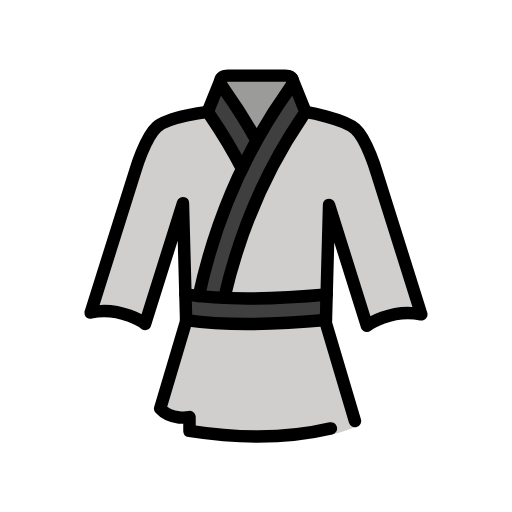
t = 0.00 s
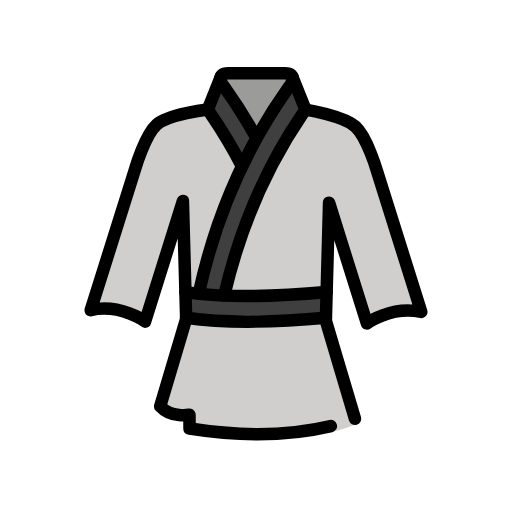
t = 0.48 s
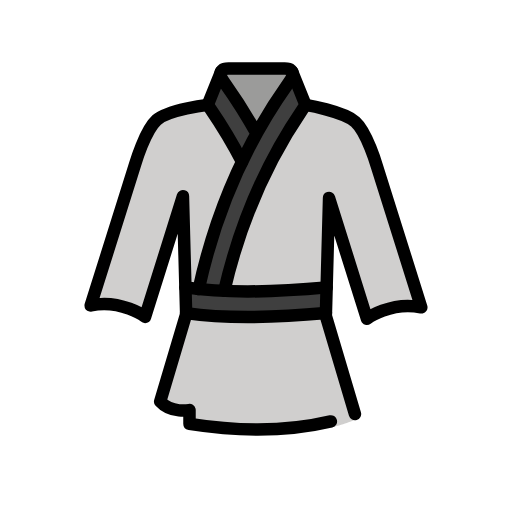
t = 1.43 s
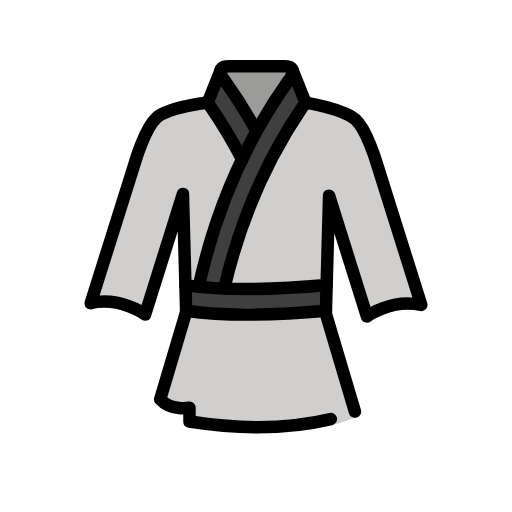
t = 1.90 s
t = 2.38 s: frame unchanged from t = 1.43 s, image omitted
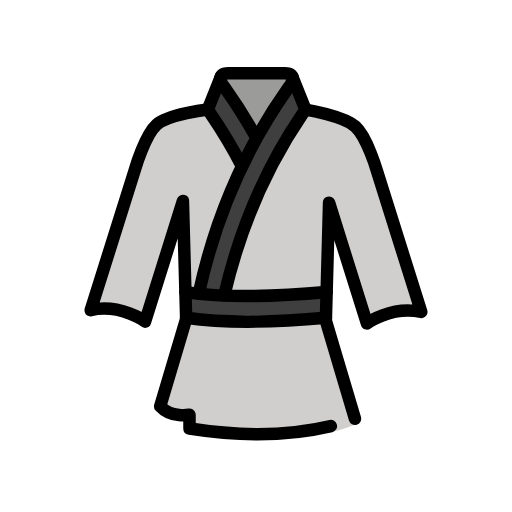
t = 3.33 s

The animated SVG that drew these frames (rendered in a browser with its animation timeline set to each time). Animation: 1 SMIL element (animateTransform=1); one cycle of 3.80 s, repeats indefinitely.

<?xml version='1.0' encoding='utf-8'?>
<svg xmlns="http://www.w3.org/2000/svg" id="emoji" viewBox="-5 -5 82 82" width="200" height="200" role="img">
  <title>OpenMoji: martial arts uniform</title><g><g id="color">
    <path fill="#D0CFCE" stroke="none" d="M62.48,46.02c-0.74-0.16-1.45-0.22-2.13-0.22c-3.8199,0-6.58,2.09-6.58,2.09L47.71,28.21L47.2,47.45 l4.66,15.96c0,0-2.19,0.85-3.86,1.21l-0.01-0.14c-4.28,1.03-12.01,2.11-22.63,0.4v-2.92c0,0-2.73,0.85-4.52-1.15l3.98-13.65 l-0.51-19.24L18.25,47.6v-0.03c0,0-2.76-2.09-6.58-2.09c-0.68,0-1.38,0.06-2.12,0.22l7.11-23.02c0,0,1.56-5.47,3.44-7.19 c1.87-1.72,8.1801-2.46,8.1801-2.46l2.1-5.37c0.12-0.3,0.47-0.55,1.22-0.55h9.01c0.76,0,1.1,0.24,1.22,0.55l2.11,5.37 c0,0,6.11,1.04,7.98,2.76c1.88,1.71,3.44,7.18,3.44,7.18L62.48,46.02z" />
    <polygon fill="#9B9B9A" stroke="none" points="30.9212,7.875 41.5833,7.875 36,16.9583" />
    <rect x="25.25" y="42.25" width="21.9505" height="3.6875" fill="#3F3F3F" stroke="none" />
    <path fill="#3F3F3F" stroke="none" d="M33.7748,22.0446l-5.0167-8.8259l1.9294-4.3596l5.5648,8.6206l5.3311-8.6206l1.5417,3.5575v1.3958 C36.0625,23,31.1678,42.4148,31.1678,42.4148l-4.2859-0.2612C26.8819,42.1536,29.8657,29.8704,33.7748,22.0446z" />
  </g>
  <g id="hair" />
  <g id="skin" />
  <g id="skin-shadow" />
  <g id="line">
    <path fill="none" stroke="#000000" stroke-linecap="round" stroke-linejoin="round" stroke-miterlimit="10" stroke-width="2" d="M28.2667,12.9217c0,0-6.3025,0.7358-8.1775,2.4233s-3.4375,7.0625-3.4375,7.0625L9.5276,45.0492l-0.0009,0.0041l0.0009-0.0303 l-0.0009,0.0041c4.875-1.0208,8.7083,1.8333,8.7083,1.8333v0.0262l6.0634-19.3333l0.5143,18.9039l-4.156,13.9804 c1.7944,1.9678,4.6915,1.352,4.6915,1.352v2.2188c10.6269,1.6752,18.3598,0.6209,22.6412-0.3947" />
    <path fill="none" stroke="#000000" stroke-linecap="round" stroke-linejoin="round" stroke-miterlimit="10" stroke-width="2" d="M43.9299,12.9217c0,0,6.1059,1.0241,7.9809,2.7116s3.4375,7.0625,3.4375,7.0625l7.1241,22.6418l0.0009,0.0041 c-4.875-1.0208-8.7083,1.8333-8.7083,1.8333l-6.0634-19.3333l-0.5143,18.9039l4.6611,15.6794" />
    <path fill="none" stroke="#000000" stroke-linecap="round" stroke-linejoin="round" stroke-miterlimit="10" stroke-width="2" d="M36.0952,17.5229c-2.6908-4.8889-4.9342-7.8331-5.4623-8.6188c0,0-1.1458-1.7917,0.9583-1.7917h4.5h0.0071h4.5 c2.1042,0,0.9583,1.7917,0.9583,1.7917c-1.1477,1.7075-10.3965,13.609-14.7321,33.5106" />
    <path fill="none" stroke="#000000" stroke-linecap="round" stroke-linejoin="round" stroke-miterlimit="10" stroke-width="2" d="M30.9212,42.692c4.1212-17.8053,11.9731-28.1405,13.0087-29.7703l-2.1148-5.2704" />
    <path fill="none" stroke="#000000" stroke-linecap="round" stroke-linejoin="round" stroke-miterlimit="10" stroke-width="2" d="M33.7748,22.0448c-2.6766-5.2005-4.9797-8.2986-5.5081-9.1302" />
    <line x1="28.2667" x2="30.3815" y1="12.9217" y2="7.6512" fill="none" stroke="#000000" stroke-linecap="round" stroke-linejoin="round" stroke-miterlimit="10" stroke-width="2" />
    <path fill="none" stroke="#000000" stroke-linecap="round" stroke-linejoin="round" stroke-miterlimit="10" stroke-width="2" d="M47.3123,42.1536c-9.8928,0.9136-17.8024,0.7124-22.6167,0.0011" />
    <path fill="none" stroke="#000000" stroke-linecap="round" stroke-linejoin="round" stroke-miterlimit="10" stroke-width="2" d="M47.2005,46.2577c-9.7712,0.8963-17.5847,0.7032-22.393,0.0074" />
  </g>
<animateTransform attributeName="transform" type="translate" values="0 0;0 -1.5;0 0" dur="3.8s" repeatCount="indefinite" /></g></svg>
